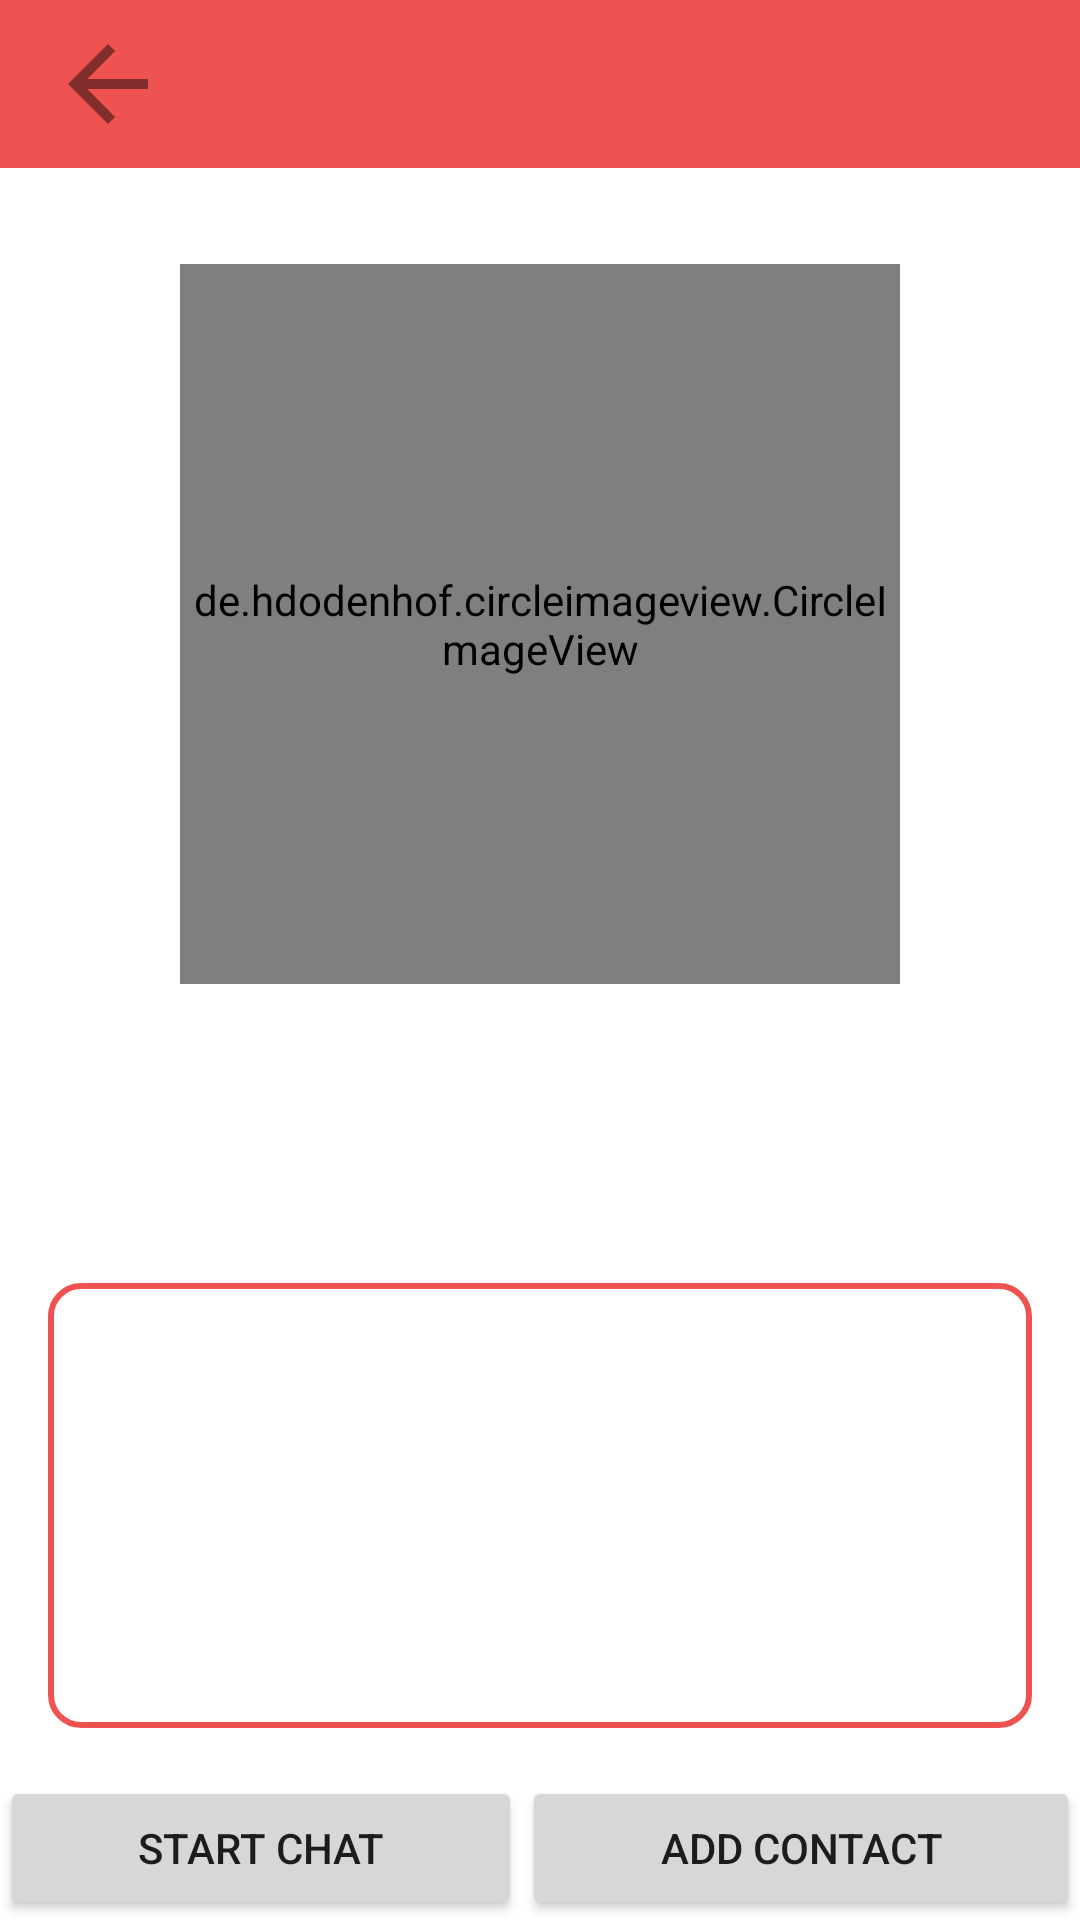

This screen was rendered from an Android layout file. Write that file and the resources it references.
<!-- AndroidManifest.xml: application theme Theme.ChatApp -->
<!-- res/layout/fragment_user_profile.xml -->
<?xml version="1.0" encoding="utf-8"?>
<androidx.constraintlayout.widget.ConstraintLayout xmlns:android="http://schemas.android.com/apk/res/android"
    xmlns:app="http://schemas.android.com/apk/res-auto"
    xmlns:tools="http://schemas.android.com/tools"
    android:layout_width="match_parent"
    android:layout_height="match_parent"
    tools:context=".profile.UserProfileFragment">

    <androidx.appcompat.widget.Toolbar
        android:id="@+id/toolbar_user_profile_fragment"
        android:layout_width="match_parent"
        android:layout_height="wrap_content"
        android:background="?attr/colorPrimary"
        android:minHeight="?attr/actionBarSize"
        android:theme="?attr/actionBarTheme"
        app:layout_constraintEnd_toEndOf="parent"
        app:layout_constraintStart_toStartOf="parent"
        app:layout_constraintTop_toTopOf="parent">

        <ImageView
            android:id="@+id/backImageView_toolbar_user_profile_fragment"
            android:layout_width="40dp"
            android:layout_height="40dp"
            android:src="@drawable/back_arrow_icon" />

        <TextView
            android:id="@+id/usernameTextView_toolbar_user_profile_fragment"
            android:layout_width="200dp"
            android:layout_height="wrap_content"
            android:layout_marginStart="6dp"
            android:textSize="30sp"
            android:textStyle="bold" />


    </androidx.appcompat.widget.Toolbar>


    <de.hdodenhof.circleimageview.CircleImageView
        android:id="@+id/avatarImageView_user_profile_fragment"
        android:layout_width="240dp"
        android:layout_height="240dp"
        android:layout_marginTop="32dp"
        app:civ_border_color="?colorPrimaryVariant"
        app:civ_border_width="2dp"
        app:layout_constraintEnd_toEndOf="parent"
        app:layout_constraintStart_toStartOf="parent"
        app:layout_constraintTop_toBottomOf="@+id/toolbar_user_profile_fragment"
        tools:src="@drawable/avatar_icon" />

    <TextView
        android:id="@+id/usernameTextView_user_profile_fragment"
        android:layout_width="0dp"
        android:layout_height="wrap_content"
        android:layout_marginStart="16dp"
        android:layout_marginTop="10dp"
        android:layout_marginEnd="16dp"
        android:textAlignment="center"
        android:textSize="28sp"
        android:textStyle="bold"
        android:textColor="?colorPrimaryVariant"
        app:layout_constraintEnd_toEndOf="parent"
        app:layout_constraintStart_toStartOf="parent"
        app:layout_constraintTop_toBottomOf="@+id/avatarImageView_user_profile_fragment" />

    <TextView
        android:id="@+id/userNumberTextView_user_profile_fragment"
        android:layout_width="0dp"
        android:layout_height="wrap_content"
        android:layout_marginTop="10dp"
        android:textAlignment="center"
        android:textSize="24sp"
        app:layout_constraintEnd_toEndOf="@+id/usernameTextView_user_profile_fragment"
        app:layout_constraintStart_toStartOf="@+id/usernameTextView_user_profile_fragment"
        app:layout_constraintTop_toBottomOf="@+id/usernameTextView_user_profile_fragment" />

    <TextView
        android:id="@+id/descriptionTextView_user_profile_fragment"
        android:layout_width="0dp"
        android:layout_height="0dp"
        android:layout_marginTop="10dp"
        android:background="@drawable/text_input_selector"
        android:minHeight="48dp"
        android:paddingStart="10dp"
        android:textSize="24sp"
        app:layout_constraintBottom_toTopOf="@+id/guideline27"
        app:layout_constraintEnd_toEndOf="@+id/userNumberTextView_user_profile_fragment"
        app:layout_constraintStart_toStartOf="@+id/userNumberTextView_user_profile_fragment"
        app:layout_constraintTop_toBottomOf="@+id/userNumberTextView_user_profile_fragment" />

    <LinearLayout
        android:layout_width="0dp"
        android:layout_height="wrap_content"
        android:orientation="horizontal"
        app:layout_constraintBottom_toBottomOf="parent"
        app:layout_constraintEnd_toEndOf="parent"
        app:layout_constraintHorizontal_bias="0.0"
        app:layout_constraintStart_toStartOf="parent">


        <Button
            android:id="@+id/chatButton_user_profile_fragment"
            android:layout_width="wrap_content"
            android:layout_height="wrap_content"
            android:layout_weight="1"
            android:text="@string/start_chat" />

        <Button
            android:id="@+id/addContactButton_user_profile_fragment"
            android:layout_width="wrap_content"
            android:layout_height="wrap_content"
            android:layout_weight="1"
            android:text="@string/add_contact" />
    </LinearLayout>

    <androidx.constraintlayout.widget.Guideline
        android:id="@+id/guideline27"
        android:layout_width="wrap_content"
        android:layout_height="wrap_content"
        android:orientation="horizontal"
        app:layout_constraintGuide_percent="0.9" />

</androidx.constraintlayout.widget.ConstraintLayout>
<!-- resources referenced by this layout -->
<resources>
  <!-- drawable avatar_icon (drawable) -->
  <vector android:height="24dp" android:tint="#383B3B"
      android:viewportHeight="24" android:viewportWidth="24"
      android:width="24dp" xmlns:android="http://schemas.android.com/apk/res/android">
      <path android:fillColor="@android:color/white" android:pathData="M9,11.75c-0.69,0 -1.25,0.56 -1.25,1.25s0.56,1.25 1.25,1.25 1.25,-0.56 1.25,-1.25 -0.56,-1.25 -1.25,-1.25zM15,11.75c-0.69,0 -1.25,0.56 -1.25,1.25s0.56,1.25 1.25,1.25 1.25,-0.56 1.25,-1.25 -0.56,-1.25 -1.25,-1.25zM12,2C6.48,2 2,6.48 2,12s4.48,10 10,10 10,-4.48 10,-10S17.52,2 12,2zM12,20c-4.41,0 -8,-3.59 -8,-8 0,-0.29 0.02,-0.58 0.05,-0.86 2.36,-1.05 4.23,-2.98 5.21,-5.37C11.07,8.33 14.05,10 17.42,10c0.78,0 1.53,-0.09 2.25,-0.26 0.21,0.71 0.33,1.47 0.33,2.26 0,4.41 -3.59,8 -8,8z"/>
  </vector>
  <!-- drawable back_arrow_icon (drawable) -->
  <vector android:autoMirrored="true" android:height="24dp"
      android:tint="?colorSecondaryVariant" android:viewportHeight="24"
      android:viewportWidth="24" android:width="24dp" xmlns:android="http://schemas.android.com/apk/res/android">
      <path android:fillColor="@android:color/white" android:pathData="M20,11H7.83l5.59,-5.59L12,4l-8,8 8,8 1.41,-1.41L7.83,13H20v-2z"/>
  </vector>
  <!-- drawable text_input_selector (drawable) -->
  <?xml version="1.0" encoding="utf-8"?>
  <selector xmlns:android="http://schemas.android.com/apk/res/android">
  
      <item android:state_enabled="true" android:state_focused="true">
          <shape android:shape="rectangle">
              <solid android:color="?colorOnPrimary"/>
              <corners android:radius="10dp"/>
              <stroke android:color="?colorSecondary" android:width="2dp"/>
          </shape>
      </item>
  
      <item android:state_enabled="true">
          <shape android:shape="rectangle">
              <solid android:color="?colorOnPrimary"/>
              <corners android:radius="10dp"/>
              <stroke android:color="?colorPrimary" android:width="2dp"/>
          </shape>
      </item>
  
  </selector>
  <string name="add_contact">Add contact</string>
  <string name="start_chat">Start Chat</string>
  <style name="Theme.ChatApp" parent="Theme.MaterialComponents.DayNight.NoActionBar">
          
          <item name="colorPrimary">#EF5351</item>
          <item name="colorPrimaryVariant">#C24442</item>
          <item name="colorOnPrimary">@color/white</item>
          
          <item name="colorSecondary">#6294F0</item>
          <item name="colorSecondaryVariant">#802D2B</item>
          <item name="colorOnSecondary">@color/black</item>
  
          
          <item name="android:statusBarColor" tools:targetApi="l">?attr/colorPrimaryVariant</item>
          
  
          <item name="colorTertiaryContainer">#F0E6E6</item>
  
      </style>
  <color name="white">#FFFFFFFF</color>
  <color name="black">#FF000000</color>
</resources>
